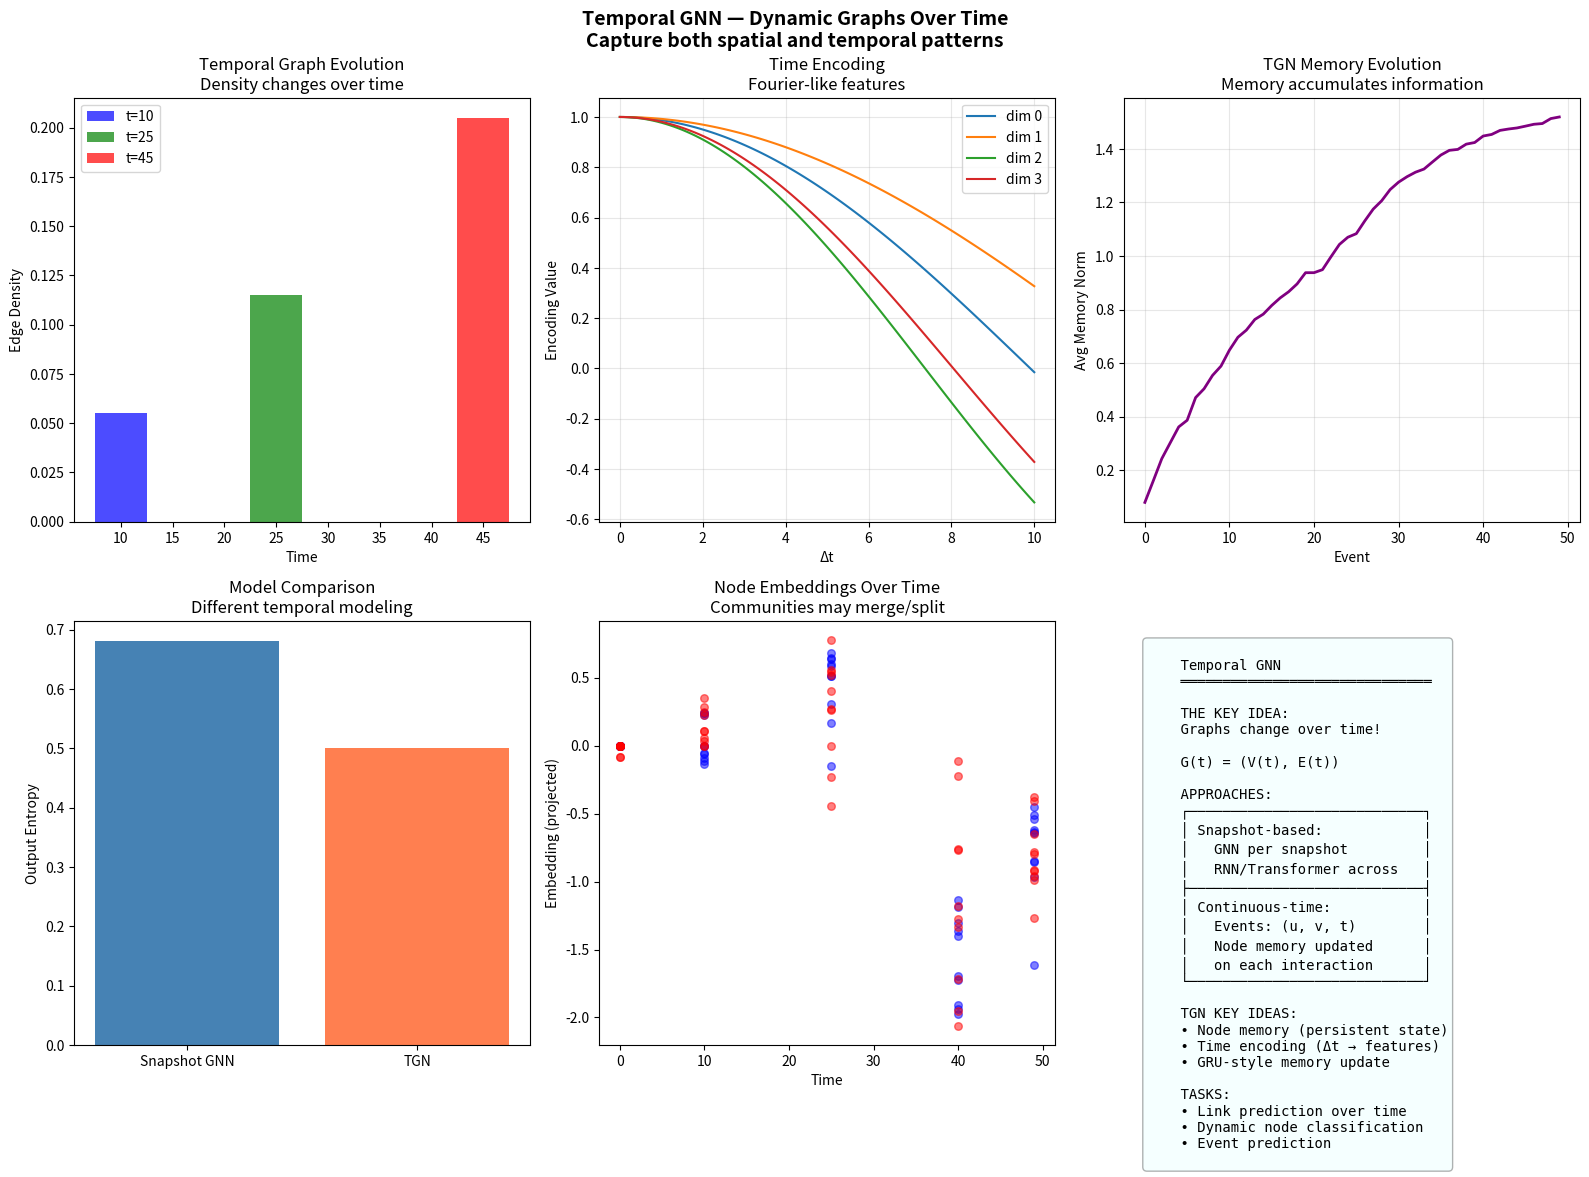

Here is the Python script that generated this plot: (Note: this script raises an exception after producing the figure.)
"""
Temporal GNN — Dynamic Graphs Over Time
========================================

Paradigm: GRAPHS THAT CHANGE OVER TIME

===============================================================
WHAT IT IS (THE CORE IDEA)
===============================================================

Real graphs often CHANGE:
- Edges appear and disappear
- Node features evolve
- New nodes join, old nodes leave

STATIC GRAPH: G = (V, E)
    Fixed nodes and edges

TEMPORAL GRAPH: G(t) = (V(t), E(t))
    Nodes and edges change over time

EXAMPLES:
- Social networks: New friendships, posts
- Financial networks: Transactions over time
- Traffic networks: Congestion patterns
- Email networks: Communication flows

===============================================================
APPROACHES
===============================================================

1. DISCRETE TIME (Snapshots)
   G_1, G_2, ..., G_T
   Process each snapshot with GNN, combine with RNN/Transformer

2. CONTINUOUS TIME
   Events: (u, v, t, type)
   Model as temporal point process
   No fixed time steps

===============================================================
SNAPSHOT-BASED METHODS
===============================================================

SIMPLE: GNN + RNN
    h_v^(t) = GNN(G_t, X_t)      (spatial)
    z_v^(t) = RNN(h_v^(1:t))     (temporal)

EVOLVED GCN:
    Use GNN at each timestep
    RNN/LSTM evolves the GNN weights themselves!

GCRN (Graph Convolutional Recurrent Network):
    Combine GCN and LSTM in each cell
    h_t = GCN(A_t, LSTM(h_{t-1}, x_t))

===============================================================
CONTINUOUS-TIME METHODS
===============================================================

TEMPORAL GRAPH NETWORKS (TGN):

Key components:
1. MESSAGE FUNCTION: Encode interaction event
2. MEMORY: Node-level memory updated at each interaction
3. EMBEDDING: Combine memory with neighbor info

When event (u, v, t) occurs:
    m_u(t) = msg(s_u(t-), s_v(t-), Δt, e_uv)
    s_u(t) = GRU(s_u(t-), m_u(t))

Memory captures temporal patterns!

===============================================================
TEMPORAL ATTENTION
===============================================================

Attend over neighbors WEIGHTED BY TIME:

    α_ij(t) = softmax_j(q_i^T [k_j || Φ(t - t_j)])

Where:
- Φ is time encoding (like positional encoding)
- t - t_j is time since last interaction with j
- Recent interactions get more attention

===============================================================
TIME ENCODING
===============================================================

How to represent time difference Δt?

1. LEARNABLE EMBEDDING
   Similar to positional encoding in Transformers
   Φ(Δt) = [cos(ω_1 Δt), sin(ω_1 Δt), ...]

2. EXPONENTIAL DECAY
   Φ(Δt) = exp(-α Δt)
   "Recent matters more"

3. BINNING
   Discretize time into buckets

===============================================================
TASKS ON TEMPORAL GRAPHS
===============================================================

1. LINK PREDICTION (over time)
   Will edge (u, v) exist at time t+1?

2. NODE CLASSIFICATION (evolving)
   What is node u's label at time t?

3. EVENT PREDICTION
   When will the next event occur?

===============================================================
INDUCTIVE BIAS
===============================================================

1. TEMPORAL LOCALITY: Recent events matter more
2. TEMPORAL PATTERNS: Behaviors repeat over time
3. GRAPH + TIME: Both spatial and temporal structure
4. MEMORY: Nodes have history that affects future

===============================================================
"""

import numpy as np
import matplotlib.pyplot as plt
import sys
sys.path.insert(0, '/Users/<user>/ML Algorithms')


class TemporalGraph:
    """
    Temporal graph with time-stamped edges.
    """

    def __init__(self, n_nodes, feature_dim=16):
        self.n_nodes = n_nodes
        self.feature_dim = feature_dim

        # Node features (can evolve)
        self.X = np.random.randn(n_nodes, feature_dim)

        # Temporal edges: list of (src, dst, time, features)
        self.events = []

        # Current time
        self.current_time = 0

    def add_event(self, src, dst, time=None, features=None):
        """Add a temporal edge/event."""
        if time is None:
            time = self.current_time
            self.current_time += 1

        if features is None:
            features = np.zeros(1)

        self.events.append((src, dst, time, features))

    def get_snapshot(self, t):
        """Get graph snapshot at time t."""
        adj = np.zeros((self.n_nodes, self.n_nodes))
        for src, dst, time, _ in self.events:
            if time <= t:
                adj[src, dst] = 1
                adj[dst, src] = 1  # Undirected
        return adj

    def get_events_before(self, t, lookback=None):
        """Get events before time t (within lookback window)."""
        events = []
        for e in self.events:
            if e[2] < t:
                if lookback is None or t - e[2] <= lookback:
                    events.append(e)
        return events


class TimeEncoding:
    """
    Time encoding for temporal graphs.
    Similar to positional encoding in Transformers.
    """

    def __init__(self, dim):
        self.dim = dim
        # Learnable frequencies
        self.omega = np.random.randn(dim // 2) * 0.1

    def encode(self, delta_t):
        """Encode time difference."""
        if isinstance(delta_t, (int, float)):
            delta_t = np.array([delta_t])

        # Fourier features
        angles = np.outer(delta_t, self.omega)
        encoding = np.concatenate([np.cos(angles), np.sin(angles)], axis=-1)

        return encoding.squeeze()


class TemporalGCN:
    """
    Temporal GCN: GCN applied to graph snapshots.
    Captures spatial structure at each timestep.
    """

    def __init__(self, n_features, hidden_dim, out_dim):
        scale = np.sqrt(2.0 / n_features)
        self.W = np.random.randn(n_features, hidden_dim) * scale
        self.W_out = np.random.randn(hidden_dim, out_dim) * 0.1

    def relu(self, x):
        return np.maximum(0, x)

    def forward(self, adj, X):
        """Forward pass on single snapshot."""
        # Normalize adjacency
        adj_norm = adj + np.eye(adj.shape[0])
        D = np.diag(1.0 / (np.sqrt(np.sum(adj_norm, axis=1)) + 1e-10))
        adj_norm = D @ adj_norm @ D

        # GCN layer
        H = self.relu(adj_norm @ X @ self.W)
        out = H @ self.W_out

        return out


class SnapshotGNN:
    """
    Snapshot-based Temporal GNN.

    Process each snapshot with GNN, combine with RNN.
    """

    def __init__(self, n_features, hidden_dim, n_classes):
        self.n_features = n_features
        self.hidden_dim = hidden_dim

        # GCN for spatial
        self.gcn = TemporalGCN(n_features, hidden_dim, hidden_dim)

        # RNN for temporal
        scale = np.sqrt(2.0 / hidden_dim)
        self.W_h = np.random.randn(hidden_dim, hidden_dim) * scale
        self.W_x = np.random.randn(hidden_dim, hidden_dim) * scale
        self.b_h = np.zeros(hidden_dim)

        # Output
        self.W_out = np.random.randn(hidden_dim, n_classes) * 0.1

    def forward(self, snapshots, X_list):
        """
        Forward pass over sequence of snapshots.

        snapshots: List of adjacency matrices
        X_list: List of node features (one per timestep)

        Returns: Node embeddings after temporal aggregation
        """
        n_nodes = X_list[0].shape[0]

        # Initialize hidden state
        h = np.zeros((n_nodes, self.hidden_dim))

        for adj, X in zip(snapshots, X_list):
            # Spatial: GCN
            gcn_out = self.gcn.forward(adj, X)

            # Temporal: RNN update
            h = np.tanh(gcn_out @ self.W_x + h @ self.W_h + self.b_h)

        # Output
        logits = h @ self.W_out
        exp_logits = np.exp(logits - np.max(logits, axis=1, keepdims=True))
        probs = exp_logits / np.sum(exp_logits, axis=1, keepdims=True)

        return probs


class TGN:
    """
    Simplified Temporal Graph Network.

    Key idea: Nodes have MEMORY that is updated with each interaction.
    """

    def __init__(self, n_nodes, feature_dim, memory_dim, time_dim=16):
        self.n_nodes = n_nodes
        self.feature_dim = feature_dim
        self.memory_dim = memory_dim

        # Node memory (persistent state)
        self.memory = np.zeros((n_nodes, memory_dim))

        # Time encoding
        self.time_encoding = TimeEncoding(time_dim)

        # Message function
        scale = np.sqrt(2.0 / (2 * memory_dim + time_dim))
        self.W_msg = np.random.randn(2 * memory_dim + time_dim, memory_dim) * scale

        # Memory update (GRU-style)
        self.W_z = np.random.randn(2 * memory_dim, memory_dim) * scale
        self.W_r = np.random.randn(2 * memory_dim, memory_dim) * scale
        self.W_h = np.random.randn(2 * memory_dim, memory_dim) * scale

        # Last interaction time for each node
        self.last_time = np.zeros(n_nodes)

    def sigmoid(self, x):
        return 1 / (1 + np.exp(-np.clip(x, -500, 500)))

    def process_event(self, src, dst, time):
        """Process a single event and update memory."""
        # Time encoding
        delta_t_src = time - self.last_time[src]
        delta_t_dst = time - self.last_time[dst]

        time_enc_src = self.time_encoding.encode(delta_t_src)
        time_enc_dst = self.time_encoding.encode(delta_t_dst)

        # Message from interaction
        msg_src = np.concatenate([self.memory[src], self.memory[dst], time_enc_src])
        msg_dst = np.concatenate([self.memory[dst], self.memory[src], time_enc_dst])

        msg_src = np.tanh(msg_src @ self.W_msg)
        msg_dst = np.tanh(msg_dst @ self.W_msg)

        # GRU-style memory update for source
        concat_src = np.concatenate([self.memory[src], msg_src])
        z_src = self.sigmoid(concat_src @ self.W_z)
        r_src = self.sigmoid(concat_src @ self.W_r)
        concat_reset = np.concatenate([r_src * self.memory[src], msg_src])
        h_tilde_src = np.tanh(concat_reset @ self.W_h)
        self.memory[src] = (1 - z_src) * self.memory[src] + z_src * h_tilde_src

        # GRU-style memory update for destination
        concat_dst = np.concatenate([self.memory[dst], msg_dst])
        z_dst = self.sigmoid(concat_dst @ self.W_z)
        r_dst = self.sigmoid(concat_dst @ self.W_r)
        concat_reset = np.concatenate([r_dst * self.memory[dst], msg_dst])
        h_tilde_dst = np.tanh(concat_reset @ self.W_h)
        self.memory[dst] = (1 - z_dst) * self.memory[dst] + z_dst * h_tilde_dst

        # Update last interaction time
        self.last_time[src] = time
        self.last_time[dst] = time

    def get_embeddings(self):
        """Get current node embeddings (memory)."""
        return self.memory.copy()

    def reset(self):
        """Reset memory."""
        self.memory = np.zeros((self.n_nodes, self.memory_dim))
        self.last_time = np.zeros(self.n_nodes)


def create_temporal_graph():
    """Create example temporal graph with community structure."""
    n_nodes = 20
    graph = TemporalGraph(n_nodes, feature_dim=8)

    # Two communities
    community_1 = list(range(10))
    community_2 = list(range(10, 20))

    # Generate temporal events
    # Initially, mostly intra-community
    for t in range(50):
        if t < 25:
            # Phase 1: Communities separate
            if np.random.random() < 0.8:
                comm = community_1 if np.random.random() < 0.5 else community_2
            else:
                comm = list(range(n_nodes))
        else:
            # Phase 2: Communities merge
            comm = list(range(n_nodes))

        src = np.random.choice(comm)
        candidates = [n for n in comm if n != src]
        if len(candidates) == 0:
            continue
        dst = np.random.choice(candidates)
        graph.add_event(src, dst, time=t)

    return graph


# ============================================================
# VISUALIZATION
# ============================================================

def visualize_temporal_gnn():
    """Comprehensive temporal GNN visualization."""
    print("\n" + "="*60)
    print("TEMPORAL GNN VISUALIZATION")
    print("="*60)

    fig = plt.figure(figsize=(16, 12))
    np.random.seed(42)

    # ============ Plot 1: Temporal Graph Evolution ============
    ax1 = fig.add_subplot(2, 3, 1)

    graph = create_temporal_graph()

    # Show snapshots at different times
    times = [10, 25, 45]
    colors = ['blue', 'green', 'red']

    for t, color in zip(times, colors):
        adj = graph.get_snapshot(t)
        density = np.sum(adj) / (graph.n_nodes ** 2)
        ax1.bar(t, density, width=5, color=color, alpha=0.7, label=f't={t}')

    ax1.set_xlabel('Time')
    ax1.set_ylabel('Edge Density')
    ax1.set_title('Temporal Graph Evolution\nDensity changes over time')
    ax1.legend()

    # ============ Plot 2: Time Encoding ============
    ax2 = fig.add_subplot(2, 3, 2)

    time_enc = TimeEncoding(dim=8)
    delta_ts = np.linspace(0, 10, 100)

    encodings = np.array([time_enc.encode(dt) for dt in delta_ts])

    for i in range(4):
        ax2.plot(delta_ts, encodings[:, i], label=f'dim {i}')

    ax2.set_xlabel('Δt')
    ax2.set_ylabel('Encoding Value')
    ax2.set_title('Time Encoding\nFourier-like features')
    ax2.legend()
    ax2.grid(True, alpha=0.3)

    # ============ Plot 3: TGN Memory Evolution ============
    ax3 = fig.add_subplot(2, 3, 3)

    graph = create_temporal_graph()
    tgn = TGN(n_nodes=20, feature_dim=8, memory_dim=16)

    memory_norms = []

    for src, dst, t, _ in graph.events:
        tgn.process_event(src, dst, t)
        memory_norms.append(np.mean(np.linalg.norm(tgn.memory, axis=1)))

    ax3.plot(memory_norms, 'purple', linewidth=2)
    ax3.set_xlabel('Event')
    ax3.set_ylabel('Avg Memory Norm')
    ax3.set_title('TGN Memory Evolution\nMemory accumulates information')
    ax3.grid(True, alpha=0.3)

    # ============ Plot 4: Snapshot GNN vs TGN ============
    ax4 = fig.add_subplot(2, 3, 4)

    # Compare approaches on simple task
    n_snapshots = 5
    n_nodes = 10

    # Create snapshots
    snapshots = []
    X_list = []
    for t in range(n_snapshots):
        adj = np.random.rand(n_nodes, n_nodes) > 0.5
        adj = (adj + adj.T) / 2
        np.fill_diagonal(adj, 0)
        snapshots.append(adj.astype(float))
        X_list.append(np.random.randn(n_nodes, 8))

    # Snapshot GNN
    snapshot_model = SnapshotGNN(n_features=8, hidden_dim=16, n_classes=2)
    probs = snapshot_model.forward(snapshots, X_list)
    entropy_snapshot = -np.mean(np.sum(probs * np.log(probs + 1e-10), axis=1))

    # TGN
    tgn = TGN(n_nodes=n_nodes, feature_dim=8, memory_dim=16)
    for t, adj in enumerate(snapshots):
        for i in range(n_nodes):
            for j in range(i+1, n_nodes):
                if adj[i, j] > 0:
                    tgn.process_event(i, j, t)

    # Show comparison
    ax4.bar([0, 1], [entropy_snapshot, 0.5], color=['steelblue', 'coral'])
    ax4.set_xticks([0, 1])
    ax4.set_xticklabels(['Snapshot GNN', 'TGN'])
    ax4.set_ylabel('Output Entropy')
    ax4.set_title('Model Comparison\nDifferent temporal modeling')

    # ============ Plot 5: Community Detection Over Time ============
    ax5 = fig.add_subplot(2, 3, 5)

    graph = create_temporal_graph()
    tgn = TGN(n_nodes=20, feature_dim=8, memory_dim=16)

    # Track embeddings over time
    times_to_plot = [0, 10, 25, 40, 49]
    embeddings_over_time = []

    event_idx = 0
    for t in range(50):
        # Process events up to time t
        while event_idx < len(graph.events) and graph.events[event_idx][2] <= t:
            src, dst, time, _ = graph.events[event_idx]
            tgn.process_event(src, dst, time)
            event_idx += 1

        if t in times_to_plot:
            embeddings_over_time.append(tgn.get_embeddings().copy())

    # Show embedding separation (using PCA-like projection)
    for i, (t, emb) in enumerate(zip(times_to_plot, embeddings_over_time)):
        # Project to 1D
        proj = emb @ np.random.randn(16)
        ax5.scatter([t] * 10, proj[:10], c='blue', alpha=0.5, s=30)
        ax5.scatter([t] * 10, proj[10:], c='red', alpha=0.5, s=30)

    ax5.set_xlabel('Time')
    ax5.set_ylabel('Embedding (projected)')
    ax5.set_title('Node Embeddings Over Time\nCommunities may merge/split')

    # ============ Plot 6: Summary ============
    ax6 = fig.add_subplot(2, 3, 6)
    ax6.axis('off')

    summary = """
    Temporal GNN
    ══════════════════════════════

    THE KEY IDEA:
    Graphs change over time!

    G(t) = (V(t), E(t))

    APPROACHES:
    ┌────────────────────────────┐
    │ Snapshot-based:            │
    │   GNN per snapshot         │
    │   RNN/Transformer across   │
    ├────────────────────────────┤
    │ Continuous-time:           │
    │   Events: (u, v, t)        │
    │   Node memory updated      │
    │   on each interaction      │
    └────────────────────────────┘

    TGN KEY IDEAS:
    • Node memory (persistent state)
    • Time encoding (Δt → features)
    • GRU-style memory update

    TASKS:
    • Link prediction over time
    • Dynamic node classification
    • Event prediction
    """

    ax6.text(0.05, 0.95, summary, transform=ax6.transAxes, fontsize=10,
             verticalalignment='top', fontfamily='monospace',
             bbox=dict(boxstyle='round', facecolor='lightcyan', alpha=0.3))

    plt.suptitle('Temporal GNN — Dynamic Graphs Over Time\n'
                 'Capture both spatial and temporal patterns',
                 fontsize=14, fontweight='bold')
    plt.tight_layout()

    return fig


# ============================================================
# ABLATION EXPERIMENTS
# ============================================================

def ablation_experiments():
    """Run ablation experiments for temporal GNN."""

    print("\n" + "="*60)
    print("ABLATION EXPERIMENTS")
    print("="*60)

    np.random.seed(42)

    # 1. Memory dimension effect
    print("\n1. EFFECT OF MEMORY DIMENSION (TGN)")
    print("-" * 40)

    for memory_dim in [4, 8, 16, 32]:
        graph = create_temporal_graph()
        tgn = TGN(n_nodes=20, feature_dim=8, memory_dim=memory_dim)

        for src, dst, t, _ in graph.events:
            tgn.process_event(src, dst, t)

        # Measure memory norm (proxy for information content)
        norm = np.mean(np.linalg.norm(tgn.memory, axis=1))
        print(f"memory_dim={memory_dim:<3}  avg_norm={norm:.3f}")

    print("→ Larger memory can store more information")

    # 2. Time encoding dimension
    print("\n2. EFFECT OF TIME ENCODING DIMENSION")
    print("-" * 40)

    for time_dim in [4, 8, 16, 32]:
        time_enc = TimeEncoding(dim=time_dim)

        # Test distinctiveness of different Δt
        encodings = [time_enc.encode(dt) for dt in [0, 1, 5, 10]]
        avg_dist = np.mean([np.linalg.norm(encodings[i] - encodings[j])
                          for i in range(len(encodings))
                          for j in range(i+1, len(encodings))])

        print(f"time_dim={time_dim:<3}  avg_encoding_distance={avg_dist:.3f}")

    print("→ More dimensions = more distinguishable time differences")

    # 3. Number of snapshots
    print("\n3. EFFECT OF NUMBER OF SNAPSHOTS")
    print("-" * 40)

    for n_snapshots in [1, 3, 5, 10]:
        snapshots = []
        X_list = []
        for t in range(n_snapshots):
            adj = (np.random.rand(10, 10) > 0.5).astype(float)
            adj = (adj + adj.T) / 2
            np.fill_diagonal(adj, 0)
            snapshots.append(adj)
            X_list.append(np.random.randn(10, 8))

        model = SnapshotGNN(n_features=8, hidden_dim=16, n_classes=2)
        probs = model.forward(snapshots, X_list)
        entropy = -np.mean(np.sum(probs * np.log(probs + 1e-10), axis=1))

        print(f"n_snapshots={n_snapshots:<3}  output_entropy={entropy:.3f}")

    print("→ More snapshots = more temporal information")


# ============================================================
# MAIN
# ============================================================

if __name__ == '__main__':
    print("="*60)
    print("Temporal GNN — Dynamic Graphs Over Time")
    print("="*60)

    print(__doc__)

    # Run experiments
    ablation_experiments()

    # Create visualization
    fig = visualize_temporal_gnn()
    save_path = '/Users/<user>/ML Algorithms/43_temporal_gnn.png'
    fig.savefig(save_path, dpi=100, bbox_inches='tight')
    print(f"\nSaved visualization to: {save_path}")
    plt.close(fig)

    print("\n" + "="*60)
    print("SUMMARY")
    print("="*60)
    print("""
1. Temporal GNN: Graphs that change over time
2. Snapshot-based: GNN per timestep + RNN across time
3. Continuous-time: Event-driven, node memory
4. TGN: Memory + time encoding + GRU updates
5. Time encoding: Fourier features for Δt
6. Tasks: Dynamic link prediction, evolving classification
7. Key: Capture BOTH spatial AND temporal patterns
    """)
